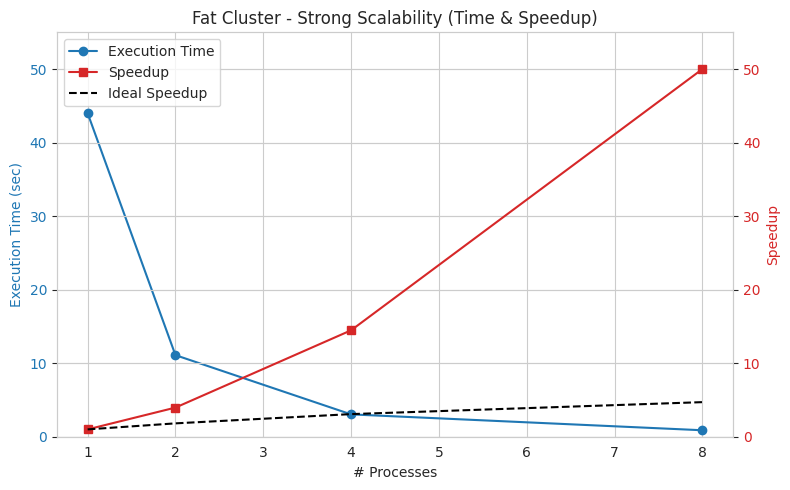
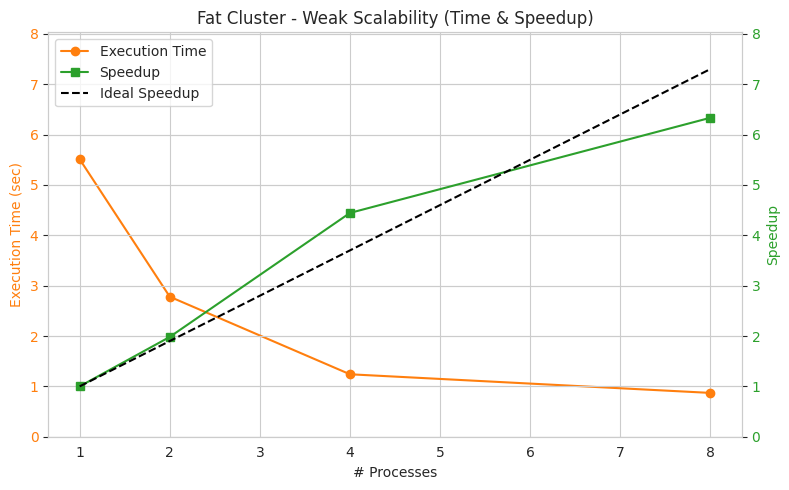

Write the Python code that produced these figures, in order.
import matplotlib.pyplot as plt
import seaborn as sns

# データ定義
processes = [1, 2, 4, 8]
strong_time = [44.02, 11.10, 3.04, 0.88]
weak_time = [5.51, 2.78, 1.24, 0.87]

# スピードアップ計算
strong_speedup = [strong_time[0] / t for t in strong_time]
weak_speedup = [weak_time[0] / t for t in weak_time]

# 理想的なスピードアップ（Amdahl's law）
p = 0.9
#amdhal
ideal_speedup_a = [1 / ((1 - p) + (p / n)) for n in processes]
#gustafson
ideal_speedup_g = [n - (1 - p)*(n - 1) for n in processes]


# スタイル設定
sns.set_style("whitegrid")

def create_scalability_plot(processes, time_data, speedup_data, title, time_color, speedup_color, ideal_speedup):
    """スケーラビリティプロットを作成する関数"""
    fig, ax1 = plt.subplots(figsize=(8, 5))
    
    # 実行時間プロット
    ax1.set_xlabel('# Processes')
    ax1.set_ylabel('Execution Time (sec)', color=time_color)
    line1 = ax1.plot(processes, time_data, marker='o', label='Execution Time', color=time_color)
    ax1.tick_params(axis='y', labelcolor=time_color)
    
    # スピードアッププロット
    ax2 = ax1.twinx()
    ax2.set_ylabel('Speedup', color=speedup_color)
    line2 = ax2.plot(processes, speedup_data, marker='s', label='Speedup', color=speedup_color)
    line3 = ax2.plot(processes, ideal_speedup, 'k--', label='Ideal Speedup')
    ax2.tick_params(axis='y', labelcolor=speedup_color)
    
    # Y軸のスケールをスピードアップに合わせて軸を揃える
    speedup_max = max(max(speedup_data), max(ideal_speedup))
    
    # 両軸をスピードアップのスケールに統一
    scale_factor = 1.1
    ax1.set_ylim(0, speedup_max * scale_factor)
    ax2.set_ylim(0, speedup_max * scale_factor)
    
    # 統合された凡例
    lines = line1 + line2 + line3
    labels = [l.get_label() for l in lines]
    ax2.legend(lines, labels, loc='upper left')
    
    plt.title(title)
    fig.tight_layout()
    plt.show()

# Strong scalabilityプロット
create_scalability_plot(
    processes, strong_time, strong_speedup,
    'Fat Cluster - Strong Scalability (Time & Speedup)',
    'tab:blue', 'tab:red',ideal_speedup_a)

# Weak scalabilityプロット
create_scalability_plot(
    processes, weak_time, weak_speedup,
    'Fat Cluster - Weak Scalability (Time & Speedup)',
    'tab:orange', 'tab:green', ideal_speedup_g
)